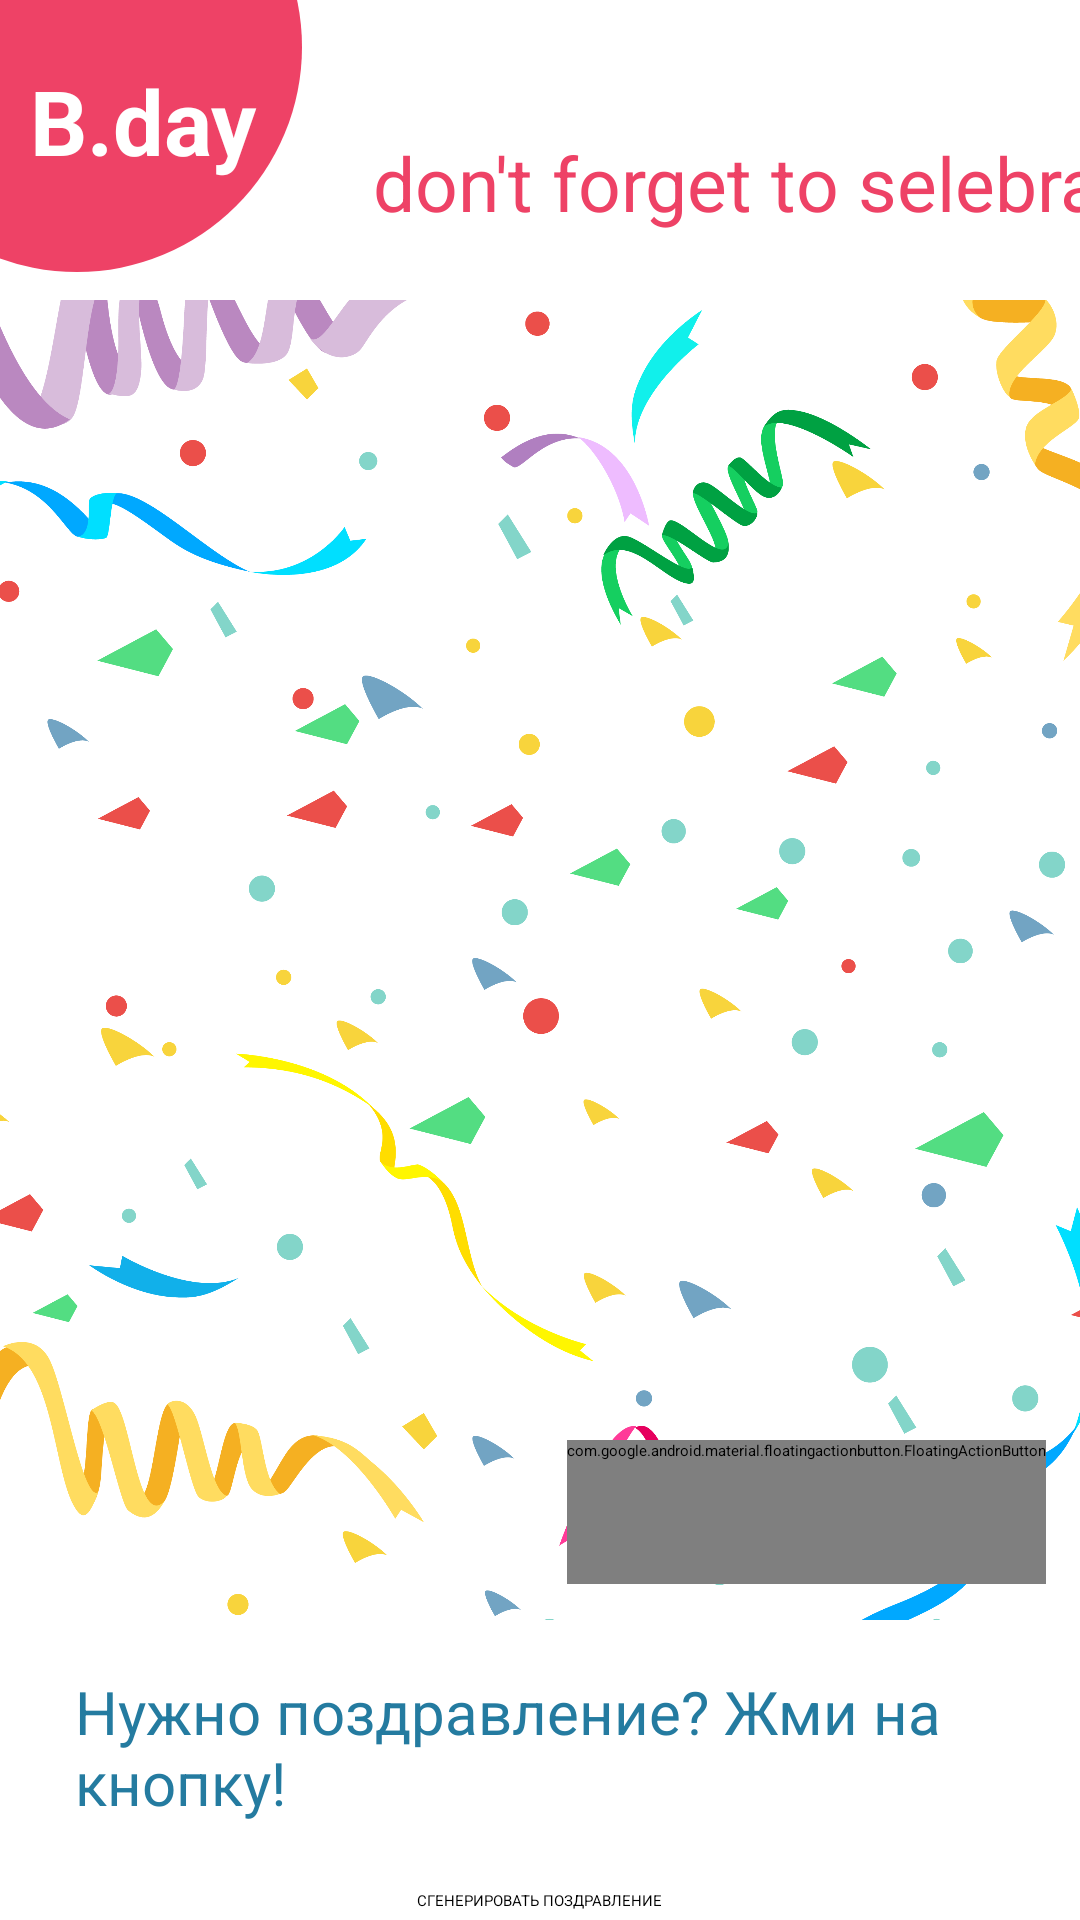

Here is an Android app screen rendered from its layout file. Give the layout XML and the strings, colors and styles it references.
<!-- AndroidManifest.xml: application theme Theme.Kotlin_Birthday_App -->
<!-- res/layout/fragment_list.xml -->
<?xml version="1.0" encoding="utf-8"?>
<androidx.constraintlayout.widget.ConstraintLayout xmlns:android="http://schemas.android.com/apk/res/android"
    xmlns:app="http://schemas.android.com/apk/res-auto"
    xmlns:tools="http://schemas.android.com/tools"
    android:id="@+id/frameLayout"
    android:layout_width="match_parent"
    android:layout_height="match_parent"
    android:background="@color/white"
    tools:context=".ListFragment">

    <ImageView
        android:id="@+id/imageView3"
        android:layout_width="match_parent"
        android:layout_height="match_parent"
        android:layout_marginBottom="3dp"
        android:background="@color/white"
        android:scaleType="centerCrop"
        android:src="@drawable/confetti_png_clipart_image"
        app:layout_constraintBottom_toBottomOf="parent"
        app:layout_constraintEnd_toEndOf="parent"
        app:layout_constraintStart_toStartOf="parent" />

    <View
        android:id="@+id/header_bg"
        android:layout_width="match_parent"
        android:layout_height="100dp"
        android:background="@color/white"
        app:layout_constraintEnd_toEndOf="parent"
        app:layout_constraintStart_toStartOf="parent"
        app:layout_constraintTop_toTopOf="parent" />

    <View
        android:id="@+id/logo2"
        android:layout_width="150dp"
        android:layout_height="150dp"
        android:layout_marginStart="-50dp"
        android:layout_marginTop="-60dp"
        android:background="@drawable/logo_bg"
        app:layout_constraintStart_toStartOf="parent"
        app:layout_constraintTop_toTopOf="parent" />

    <TextView
        android:id="@+id/logo_text2"
        android:layout_width="wrap_content"
        android:layout_height="wrap_content"
        android:layout_marginStart="10dp"
        android:layout_marginTop="20dp"
        android:text="B.day"
        android:textColor="@color/white"
        android:textSize="30dp"
        android:textStyle="bold"
        app:layout_constraintStart_toStartOf="parent"
        app:layout_constraintTop_toTopOf="parent" />

    <TextView
        android:id="@+id/slogan_text2"
        android:layout_width="wrap_content"
        android:layout_height="wrap_content"
        android:layout_marginStart="24dp"
        android:layout_marginTop="44dp"
        android:text="don't forget to selebrate"
        android:textColor="@color/base_color"
        android:textSize="25dp"
        app:layout_constraintStart_toEndOf="@+id/logo2"
        app:layout_constraintTop_toTopOf="parent" />

    <androidx.recyclerview.widget.RecyclerView
        android:id="@+id/recyclerView"
        android:layout_width="0dp"
        android:layout_height="0dp"
        android:layout_marginTop="98dp"
        android:paddingTop="20dp"
        android:paddingBottom="25dp"
        app:layoutManager="androidx.recyclerview.widget.LinearLayoutManager"
        app:layout_constraintBottom_toTopOf="@+id/bottom_bg"
        app:layout_constraintEnd_toEndOf="@id/imageView3"
        app:layout_constraintHorizontal_bias="0.0"
        app:layout_constraintStart_toStartOf="@id/imageView3"
        app:layout_constraintTop_toTopOf="parent"
        app:layout_constraintVertical_bias="0.0"
        tools:listitem="@layout/item_layout" />

    <com.google.android.material.floatingactionbutton.FloatingActionButton
        android:id="@+id/addBtn"
        android:layout_width="wrap_content"
        android:layout_height="wrap_content"
        android:layout_marginBottom="112dp"
        android:clickable="true"
        android:minWidth="48dp"
        android:minHeight="48dp"
        android:src="@android:drawable/ic_input_add"
        app:backgroundTint="@color/base_color"
        app:layout_constraintBottom_toBottomOf="parent"
        app:layout_constraintEnd_toEndOf="parent"
        app:layout_constraintHorizontal_bias="0.943"
        app:layout_constraintStart_toStartOf="parent"
        app:tint="@color/white"
        tools:ignore="SpeakableTextPresentCheck" />

    <View
        android:id="@+id/bottom_bg"
        android:layout_width="match_parent"
        android:layout_height="100dp"
        android:background="@color/white"
        app:layout_constraintBottom_toBottomOf="parent"
        app:layout_constraintEnd_toEndOf="parent"
        app:layout_constraintHorizontal_bias="0.0"
        app:layout_constraintStart_toStartOf="parent" />

    <TextView
        android:id="@+id/textView"
        style="@style/text_style"
        android:layout_width="wrap_content"
        android:layout_height="wrap_content"
        android:layout_marginTop="10dp"
        android:layout_marginEnd="156dp"
        android:text="Нужно поздравление? Жми на кнопку!"
        android:textColor="@color/accent_color"
        android:textSize="20sp"
        app:layout_constraintEnd_toEndOf="@id/bottom_bg"
        app:layout_constraintHorizontal_bias="0.0"
        app:layout_constraintStart_toStartOf="@id/bottom_bg"
        app:layout_constraintTop_toTopOf="@id/bottom_bg" />

    <Button
        android:id="@+id/to_text_btn"
        android:layout_width="wrap_content"
        android:layout_height="wrap_content"
        android:layout_marginBottom="3dp"
        android:text="СГЕНЕРИРОВАТЬ ПОЗДРАВЛЕНИЕ"
        app:backgroundTint="@color/accent_color"
        app:layout_constraintBottom_toBottomOf="@id/bottom_bg"
        app:layout_constraintEnd_toEndOf="parent"
        app:layout_constraintHorizontal_bias="0.5"
        app:layout_constraintStart_toEndOf="@+id/imageView3"
        app:layout_constraintStart_toStartOf="parent" />

</androidx.constraintlayout.widget.ConstraintLayout>
<!-- res/layout/item_layout.xml (included above) -->
<?xml version="1.0" encoding="utf-8"?>
<layout xmlns:android="http://schemas.android.com/apk/res/android"
    xmlns:app="http://schemas.android.com/apk/res-auto"
    xmlns:tools="http://schemas.android.com/tools">

    <data>
        <variable
            name = "item"
            type = "com.adv.kotlin_birthday_app.room.FriendEntity" />
    </data>

    <androidx.constraintlayout.widget.ConstraintLayout
        android:layout_width="match_parent"
        android:layout_height="match_parent">

        <view
            android:id="@+id/view"
            class="androidx.appcompat.widget.ActionMenuView"
            android:layout_width="0dp"
            android:layout_height="180dp"
            android:layout_margin="10dp"
            android:layout_marginStart="9dp"
            android:layout_marginTop="4dp"
            android:layout_marginEnd="9dp"
            android:background="@drawable/list_item_bg"
            app:layout_constraintEnd_toEndOf="parent"
            app:layout_constraintHorizontal_bias="1.0"
            app:layout_constraintStart_toStartOf="parent"
            app:layout_constraintTop_toTopOf="parent" />

        <ImageView
            android:id="@+id/nameIcon"
            android:layout_width="21dp"
            android:layout_height="24dp"
            android:layout_marginStart="15dp"
            android:layout_marginTop="28dp"
            app:layout_constraintStart_toStartOf="@id/view"
            app:layout_constraintTop_toTopOf="@+id/view"
            app:srcCompat="@drawable/ic_baseline_person_24" />

        <TextView
            android:id="@+id/name"
            style="@style/text_style"
            android:layout_below="@id/view"
            android:layout_marginStart="5dp"
            android:layout_marginTop="16dp"
            android:width="300dp"
            android:text="@{item.name}"

            android:textSize="25dp"
            app:layout_constraintStart_toEndOf="@+id/nameIcon"
            app:layout_constraintTop_toTopOf="@+id/view" />

        <ImageView
            android:id="@+id/dateIcon"
            android:layout_width="wrap_content"
            android:layout_height="wrap_content"
            android:layout_marginStart="15dp"
            android:layout_marginTop="32dp"
            app:layout_constraintStart_toStartOf="@id/view"
            app:layout_constraintTop_toBottomOf="@id/nameIcon"
            app:srcCompat="@drawable/ic_baseline_calendar_month_24" />

        <TextView
            android:id="@+id/date"
            style="@style/text_style"
            android:layout_below="@id/view"

            android:layout_marginStart="5dp"
            android:layout_marginTop="12dp"
            android:text="@{item.date}"
            android:textSize="20dp"
            app:layout_constraintStart_toEndOf="@+id/dateIcon"
            app:layout_constraintTop_toBottomOf="@id/name" />

        <ImageView
            android:id="@+id/ideaIcon"
            android:layout_width="wrap_content"
            android:layout_height="wrap_content"
            android:layout_marginStart="15dp"
            android:layout_marginTop="32dp"
            app:layout_constraintStart_toStartOf="@id/view"
            app:layout_constraintTop_toBottomOf="@id/dateIcon"
            app:srcCompat="@drawable/ic_baseline_card_giftcard_23" />

        <TextView
            android:id="@+id/idea"
            style="@style/text_style"
            android:layout_below="@id/view"
            android:layout_marginStart="5dp"
            android:layout_marginTop="12dp"
            android:text="@{item.idea}"
            android:textSize="20dp"
            app:layout_constraintStart_toEndOf="@+id/ideaIcon"
            app:layout_constraintTop_toBottomOf="@id/date" />

    </androidx.constraintlayout.widget.ConstraintLayout>
</layout>
<!-- resources referenced by this layout -->
<resources>
  <color name="accent_color">#247BA0</color>
  <color name="base_color">#EE4266</color>
  <color name="white">#FFFFFFFF</color>
  <!-- drawable confetti_png_clipart_image: png bitmap (drawable, 468900 bytes) -->
  <!-- drawable ic_baseline_calendar_month_24 (drawable) -->
  <vector android:height="24dp" android:tint="#247BA0"
      android:viewportHeight="24" android:viewportWidth="24"
      android:width="24dp" xmlns:android="http://schemas.android.com/apk/res/android">
      <path android:fillColor="@android:color/white" android:pathData="M19,4h-1V2h-2v2H8V2H6v2H5C3.89,4 3.01,4.9 3.01,6L3,20c0,1.1 0.89,2 2,2h14c1.1,0 2,-0.9 2,-2V6C21,4.9 20.1,4 19,4zM19,20H5V10h14V20zM9,14H7v-2h2V14zM13,14h-2v-2h2V14zM17,14h-2v-2h2V14zM9,18H7v-2h2V18zM13,18h-2v-2h2V18zM17,18h-2v-2h2V18z"/>
  </vector>
  <!-- drawable ic_baseline_card_giftcard_23 (drawable) -->
  <vector android:height="24dp" android:tint="#247BA0"
      android:viewportHeight="24" android:viewportWidth="24"
      android:width="24dp" xmlns:android="http://schemas.android.com/apk/res/android">
      <path android:fillColor="@android:color/white" android:pathData="M20,6h-2.18c0.11,-0.31 0.18,-0.65 0.18,-1 0,-1.66 -1.34,-3 -3,-3 -1.05,0 -1.96,0.54 -2.5,1.35l-0.5,0.67 -0.5,-0.68C10.96,2.54 10.05,2 9,2 7.34,2 6,3.34 6,5c0,0.35 0.07,0.69 0.18,1L4,6c-1.11,0 -1.99,0.89 -1.99,2L2,19c0,1.11 0.89,2 2,2h16c1.11,0 2,-0.89 2,-2L22,8c0,-1.11 -0.89,-2 -2,-2zM15,4c0.55,0 1,0.45 1,1s-0.45,1 -1,1 -1,-0.45 -1,-1 0.45,-1 1,-1zM9,4c0.55,0 1,0.45 1,1s-0.45,1 -1,1 -1,-0.45 -1,-1 0.45,-1 1,-1zM20,19L4,19v-2h16v2zM20,14L4,14L4,8h5.08L7,10.83 8.62,12 11,8.76l1,-1.36 1,1.36L15.38,12 17,10.83 14.92,8L20,8v6z"/>
  </vector>
  <!-- drawable ic_baseline_person_24 (drawable) -->
  <vector android:height="24dp" android:tint="#247BA0"
      android:viewportHeight="24" android:viewportWidth="24"
      android:width="24dp" xmlns:android="http://schemas.android.com/apk/res/android">
      <path android:fillColor="@android:color/white" android:pathData="M12,12c2.21,0 4,-1.79 4,-4s-1.79,-4 -4,-4 -4,1.79 -4,4 1.79,4 4,4zM12,14c-2.67,0 -8,1.34 -8,4v2h16v-2c0,-2.66 -5.33,-4 -8,-4z"/>
  </vector>
  <!-- drawable list_item_bg (drawable) -->
  <?xml version="1.0" encoding="utf-8"?>
  <shape xmlns:android="http://schemas.android.com/apk/res/android" android:shape="rectangle">
      <solid android:color="#ffffff"></solid>
      <stroke android:color="@color/accent_color" android:width="2dp"></stroke>
    <corners android:radius="20dp"></corners>
  </shape>
  <!-- drawable logo_bg (drawable) -->
  <?xml version="1.0" encoding="utf-8"?>
  <shape xmlns:android="http://schemas.android.com/apk/res/android" android:shape="oval">
  <solid android:color="@color/base_color"></solid>
  </shape>
  <style name="text_style">
          <item name="android:layout_width">250dp</item>
          <item name="android:layout_height">40dp</item>
          <item name="android:layout_margin">15dp</item>
          <item name="android:paddingStart">10dp</item>
          <item name="android:paddingEnd">10dp</item>
          <item name="android:paddingBottom">2dp</item>
          <item name="android:paddingTop">2dp</item>
      </style>
  <style name="Theme.Kotlin_Birthday_App" parent="Theme.MaterialComponents.DayNight.DarkActionBar">
          
          <item name="colorPrimary">@color/purple_200</item>
          <item name="colorPrimaryVariant">@color/purple_700</item>
          <item name="colorOnPrimary">@color/black</item>
          
          <item name="colorSecondary">@color/teal_200</item>
          <item name="colorSecondaryVariant">@color/teal_200</item>
          <item name="colorOnSecondary">@color/black</item>
          
          <item name="android:statusBarColor">?attr/colorPrimaryVariant</item>
          
      </style>
  <color name="purple_200">#FFBB86FC</color>
  <color name="purple_700">#FF3700B3</color>
  <color name="black">#000000</color>
  <color name="teal_200">#FF03DAC5</color>
</resources>
